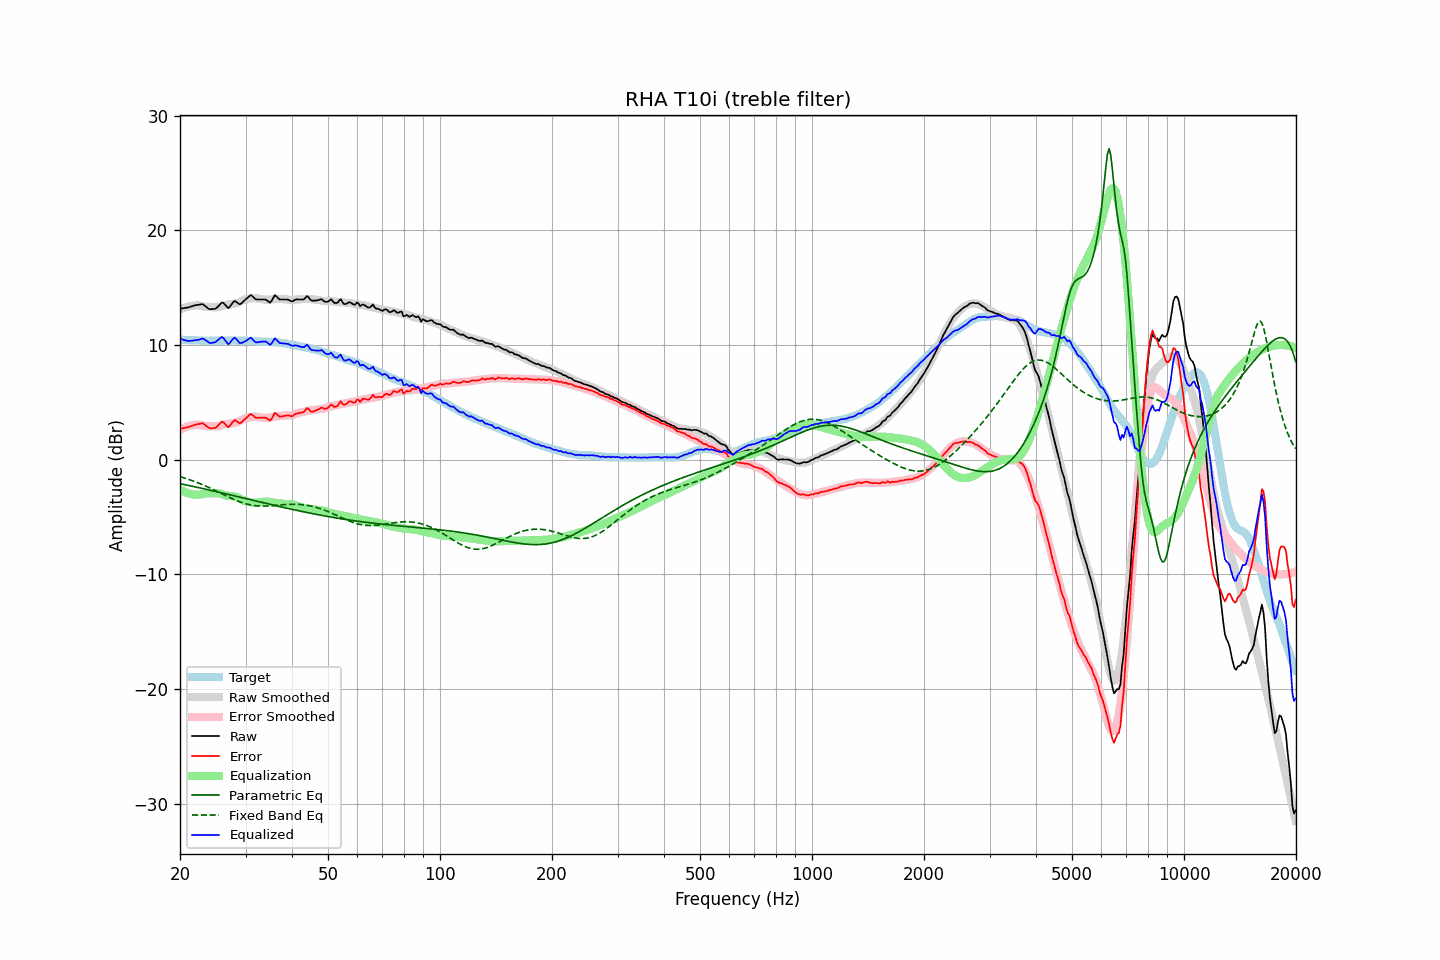

The file beside this chart, header and first rows:
frequency, raw, error, smoothed, error_smoothed, equalization, parametric_eq, fixed_band_eq, equalized_raw, equalized_smoothed, target
20.00, 13.17, 2.69, 13.08, 2.61, -2.61, -2.09, -1.48, 10.56, 10.48, 10.47
20.20, 13.19, 2.72, 13.15, 2.68, -2.68, -2.12, -1.52, 10.50, 10.47, 10.46
20.40, 13.21, 2.75, 13.21, 2.75, -2.75, -2.15, -1.56, 10.46, 10.46, 10.45
20.61, 13.22, 2.77, 13.26, 2.81, -2.81, -2.18, -1.60, 10.41, 10.45, 10.45
20.81, 13.25, 2.81, 13.31, 2.87, -2.87, -2.20, -1.65, 10.38, 10.44, 10.43
21.02, 13.27, 2.83, 13.35, 2.91, -2.91, -2.23, -1.70, 10.35, 10.43, 10.43
21.23, 13.32, 2.89, 13.38, 2.96, -2.96, -2.26, -1.74, 10.36, 10.42, 10.42
21.44, 13.36, 2.92, 13.41, 2.99, -2.99, -2.29, -1.79, 10.37, 10.42, 10.43
21.66, 13.39, 2.97, 13.43, 3.02, -3.02, -2.32, -1.84, 10.38, 10.41, 10.42
21.87, 13.45, 3.03, 13.44, 3.04, -3.04, -2.35, -1.90, 10.41, 10.40, 10.41
22.09, 13.48, 3.07, 13.45, 3.05, -3.05, -2.38, -1.95, 10.42, 10.40, 10.40
22.31, 13.50, 3.09, 13.45, 3.06, -3.06, -2.41, -2.00, 10.44, 10.39, 10.40
22.54, 13.52, 3.12, 13.44, 3.05, -3.05, -2.44, -2.06, 10.47, 10.39, 10.39
22.76, 13.55, 3.16, 13.41, 3.03, -3.03, -2.48, -2.12, 10.52, 10.39, 10.38
22.99, 13.57, 3.19, 13.38, 3.00, -3.00, -2.51, -2.18, 10.57, 10.38, 10.37
23.22, 13.47, 3.10, 13.34, 2.97, -2.97, -2.54, -2.24, 10.50, 10.38, 10.36
23.45, 13.35, 2.98, 13.32, 2.94, -2.94, -2.57, -2.30, 10.41, 10.37, 10.37
23.69, 13.25, 2.88, 13.30, 2.93, -2.93, -2.60, -2.36, 10.31, 10.37, 10.36
23.92, 13.14, 2.77, 13.30, 2.93, -2.93, -2.63, -2.42, 10.20, 10.37, 10.36
24.16, 13.12, 2.74, 13.31, 2.94, -2.94, -2.66, -2.49, 10.18, 10.37, 10.37
24.40, 13.13, 2.74, 13.31, 2.94, -2.94, -2.70, -2.55, 10.19, 10.37, 10.38
24.65, 13.15, 2.76, 13.30, 2.93, -2.93, -2.73, -2.62, 10.22, 10.37, 10.38
24.89, 13.16, 2.77, 13.29, 2.91, -2.91, -2.76, -2.69, 10.24, 10.37, 10.38
25.14, 13.26, 2.88, 13.28, 2.91, -2.91, -2.79, -2.76, 10.35, 10.38, 10.37
25.39, 13.41, 3.04, 13.30, 2.92, -2.92, -2.82, -2.82, 10.49, 10.38, 10.37
25.65, 13.55, 3.18, 13.34, 2.95, -2.95, -2.86, -2.89, 10.60, 10.38, 10.37
25.91, 13.70, 3.32, 13.39, 3.01, -3.01, -2.89, -2.96, 10.70, 10.38, 10.38
26.16, 13.66, 3.27, 13.44, 3.06, -3.06, -2.92, -3.03, 10.61, 10.38, 10.39
26.43, 13.52, 3.13, 13.48, 3.10, -3.10, -2.96, -3.10, 10.42, 10.39, 10.39
26.69, 13.37, 2.97, 13.51, 3.13, -3.13, -2.99, -3.17, 10.24, 10.39, 10.39
26.96, 13.21, 2.82, 13.53, 3.15, -3.15, -3.02, -3.23, 10.06, 10.38, 10.38
27.23, 13.34, 2.96, 13.54, 3.16, -3.16, -3.05, -3.30, 10.18, 10.38, 10.38
27.50, 13.52, 3.14, 13.56, 3.17, -3.17, -3.09, -3.37, 10.35, 10.39, 10.38
27.77, 13.72, 3.32, 13.57, 3.18, -3.18, -3.12, -3.43, 10.53, 10.39, 10.39
28.05, 13.84, 3.45, 13.59, 3.21, -3.21, -3.15, -3.49, 10.64, 10.39, 10.39
28.33, 13.75, 3.38, 13.63, 3.24, -3.24, -3.19, -3.55, 10.51, 10.39, 10.37
28.62, 13.66, 3.28, 13.68, 3.30, -3.30, -3.22, -3.61, 10.36, 10.38, 10.37
28.90, 13.56, 3.17, 13.75, 3.37, -3.37, -3.25, -3.66, 10.19, 10.38, 10.38
29.19, 13.61, 3.22, 13.82, 3.44, -3.44, -3.29, -3.71, 10.16, 10.38, 10.38
29.48, 13.74, 3.36, 13.89, 3.52, -3.52, -3.32, -3.76, 10.22, 10.38, 10.37
29.78, 13.86, 3.49, 13.95, 3.58, -3.58, -3.35, -3.80, 10.28, 10.37, 10.37
30.08, 13.99, 3.61, 14.00, 3.63, -3.63, -3.39, -3.84, 10.36, 10.37, 10.38
30.38, 14.11, 3.74, 14.02, 3.66, -3.66, -3.42, -3.88, 10.46, 10.36, 10.37
30.68, 14.24, 3.88, 14.03, 3.68, -3.68, -3.46, -3.91, 10.56, 10.36, 10.35
30.99, 14.35, 4.00, 14.05, 3.71, -3.71, -3.49, -3.94, 10.65, 10.35, 10.35
31.30, 14.25, 3.90, 14.08, 3.74, -3.74, -3.52, -3.97, 10.51, 10.34, 10.34
31.61, 14.12, 3.78, 14.10, 3.76, -3.76, -3.56, -3.99, 10.36, 10.34, 10.33
31.93, 14.00, 3.67, 14.09, 3.76, -3.76, -3.59, -4.01, 10.24, 10.33, 10.32
32.24, 13.97, 3.64, 14.06, 3.73, -3.73, -3.62, -4.02, 10.23, 10.32, 10.32
32.57, 13.97, 3.66, 14.02, 3.71, -3.71, -3.66, -4.03, 10.26, 10.32, 10.30
32.89, 13.97, 3.66, 14.00, 3.69, -3.69, -3.69, -4.04, 10.28, 10.31, 10.30
33.22, 13.97, 3.66, 13.98, 3.68, -3.68, -3.72, -4.04, 10.29, 10.30, 10.30
33.55, 13.97, 3.67, 13.96, 3.66, -3.66, -3.76, -4.04, 10.30, 10.30, 10.29
33.89, 13.97, 3.66, 13.95, 3.65, -3.65, -3.79, -4.04, 10.31, 10.29, 10.30
34.23, 13.90, 3.61, 13.94, 3.65, -3.65, -3.82, -4.03, 10.25, 10.29, 10.28
34.57, 13.79, 3.50, 13.94, 3.66, -3.66, -3.85, -4.03, 10.13, 10.28, 10.28
34.92, 13.69, 3.41, 13.96, 3.68, -3.68, -3.89, -4.02, 10.01, 10.28, 10.27
35.27, 13.84, 3.56, 13.98, 3.71, -3.71, -3.92, -4.01, 10.14, 10.27, 10.28
35.62, 14.09, 3.83, 14.00, 3.74, -3.74, -3.95, -4.00, 10.36, 10.26, 10.26
35.97, 14.34, 4.08, 14.01, 3.76, -3.76, -3.99, -3.98, 10.59, 10.25, 10.26
... 635 more rows
